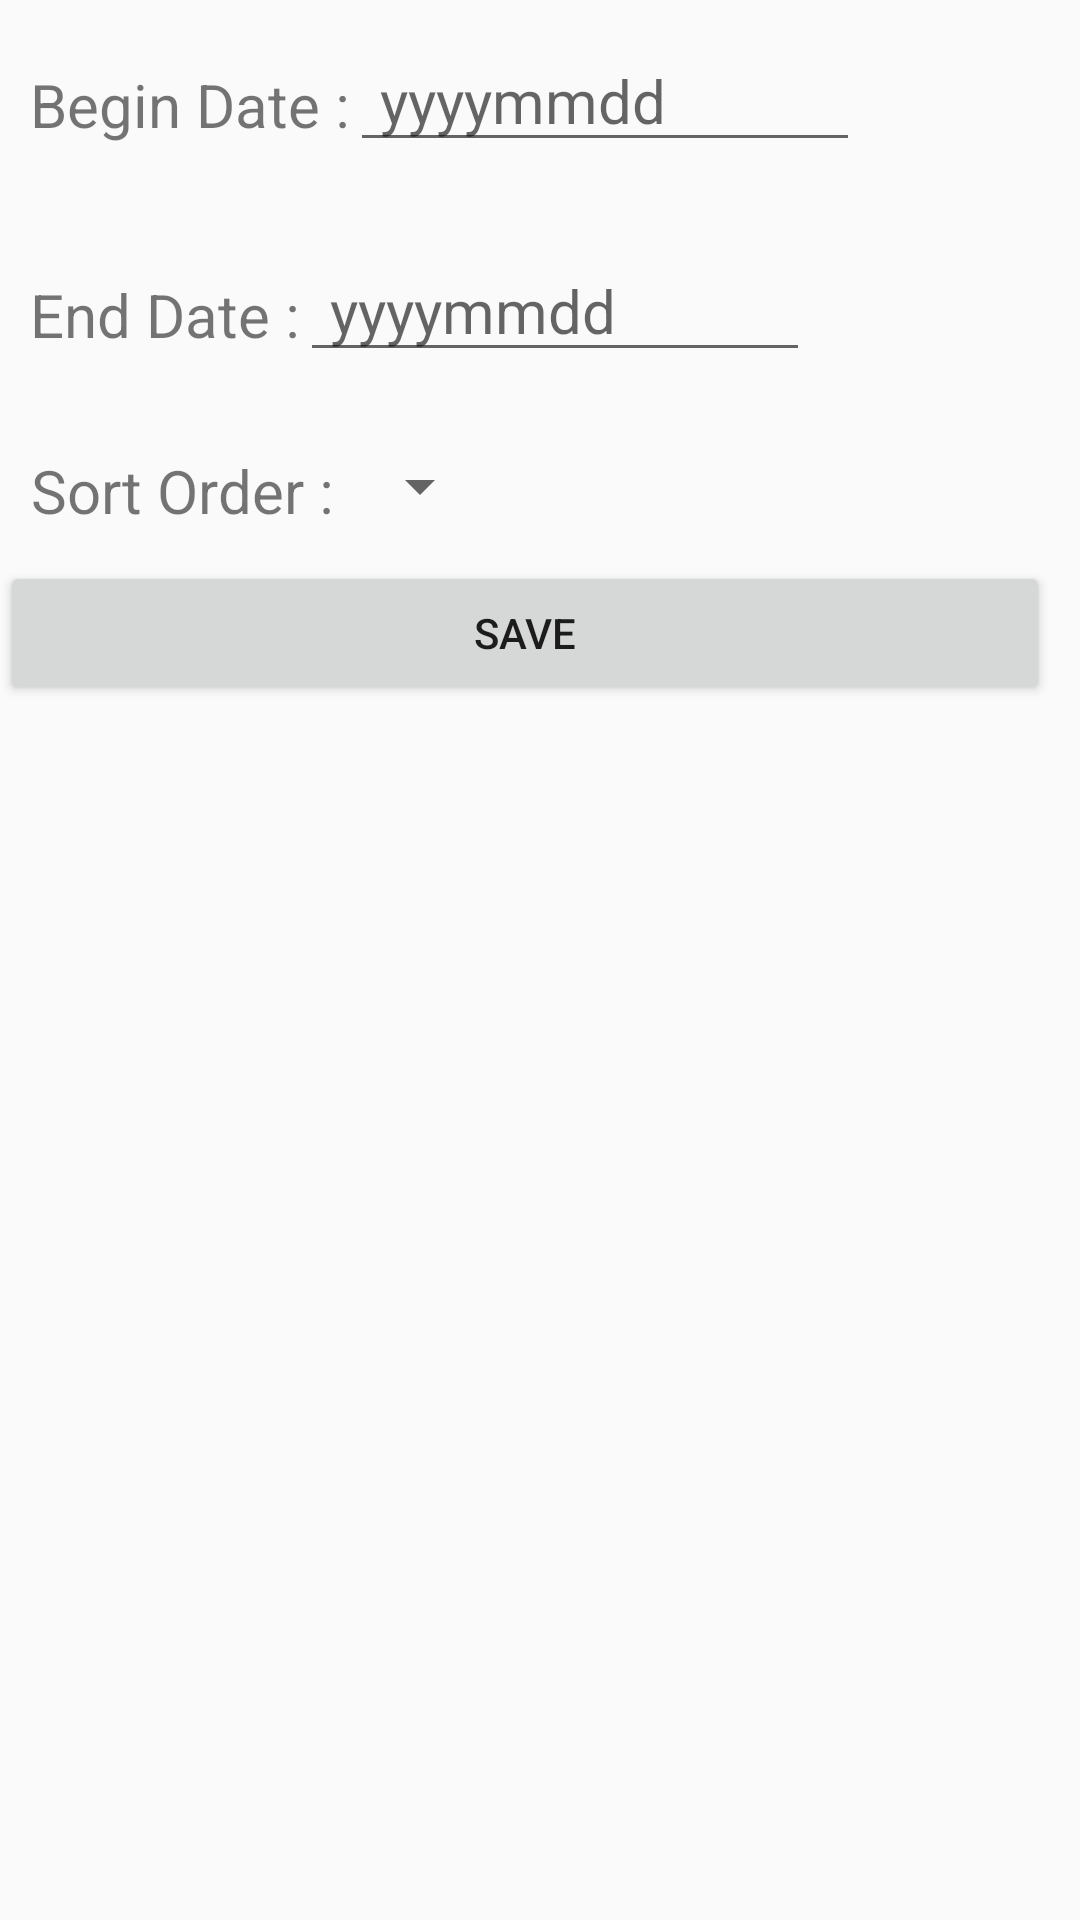

Reconstruct the res/layout file that produces this screen, plus the resources it refers to.
<!-- AndroidManifest.xml: application theme AppTheme -->
<!-- res/layout/layout_options.xml -->
<?xml version="1.0" encoding="utf-8"?>
<android.support.v4.widget.NestedScrollView
        xmlns:android="http://schemas.android.com/apk/res/android"
        android:orientation="vertical"
        android:layout_gravity="center"
        android:layout_width="wrap_content"
        android:layout_height="500dp">
    <LinearLayout android:layout_width="350dp"
                  android:orientation="vertical"
                  android:layout_height="wrap_content">


        <LinearLayout android:layout_width="match_parent"
                      android:orientation="horizontal"
                      android:padding="10dp"
                      android:layout_height="wrap_content">
            <TextView android:layout_width="wrap_content"
                      android:gravity="center"
                      android:text="Begin Date :"
                      android:textSize="20sp"
                      android:layout_height="match_parent"/>
            <EditText
                    android:layout_width="170dp"
                    android:layout_height="wrap_content"
                    android:inputType="date"
                    android:paddingLeft="10dp"
                    android:hint="yyyymmdd"
                    android:textSize="20sp"
                    android:ems="10"
                    android:id="@+id/edtBeginDate"/>
            <ImageView android:layout_width="50dp"
                       android:id="@+id/ivBeginDate"
                       android:src="@drawable/clock"
                       android:padding="10dp"
                       android:layout_height="50dp"/>

        </LinearLayout>


        <LinearLayout android:layout_width="match_parent"
                      android:orientation="horizontal"
                      android:padding="10dp"
                      android:layout_height="wrap_content">
            <TextView android:layout_width="wrap_content"
                      android:gravity="center"
                      android:text="End Date :"
                      android:textSize="20sp"
                      android:layout_height="match_parent"/>
            <EditText
                    android:layout_width="170dp"
                    android:layout_height="wrap_content"
                    android:inputType="date"
                    android:paddingLeft="10dp"
                    android:hint="yyyymmdd"
                    android:textSize="20sp"
                    android:ems="10"
                    android:id="@+id/edtEndDate"/>
            <ImageView android:layout_width="50dp"
                       android:src="@drawable/clock"
                       android:id="@+id/ivEndDate"
                       android:padding="10dp"
                       android:layout_height="50dp"/>

        </LinearLayout>


        <LinearLayout android:layout_width="wrap_content"
                      android:orientation="horizontal"
                      android:padding="10dp"
                      android:layout_height="wrap_content">
            <TextView android:layout_width="wrap_content"
                      android:text="Sort Order : "
                      android:textSize="20sp"
                      android:gravity="center"
                      android:layout_height="wrap_content"/>

            <Spinner android:layout_width="wrap_content"
                     android:id="@+id/spinnerSortOrder"
                     android:layout_height="wrap_content"/>

        </LinearLayout>
        <Button
                android:text="Save"
                android:layout_width="match_parent"
                android:layout_height="wrap_content"
                android:id="@+id/btnSave"/>


    </LinearLayout>
</android.support.v4.widget.NestedScrollView>
<!-- resources referenced by this layout -->
<resources>
  <style name="AppTheme" parent="Theme.AppCompat.Light.DarkActionBar">
          
          <item name="colorPrimary">@color/colorPrimary</item>
          <item name="colorPrimaryDark">@color/colorPrimaryDark</item>
          <item name="colorAccent">@color/colorAccent</item>
      </style>
  <color name="colorPrimary">#008577</color>
  <color name="colorPrimaryDark">#00574B</color>
  <color name="colorAccent">#D81B60</color>
</resources>
